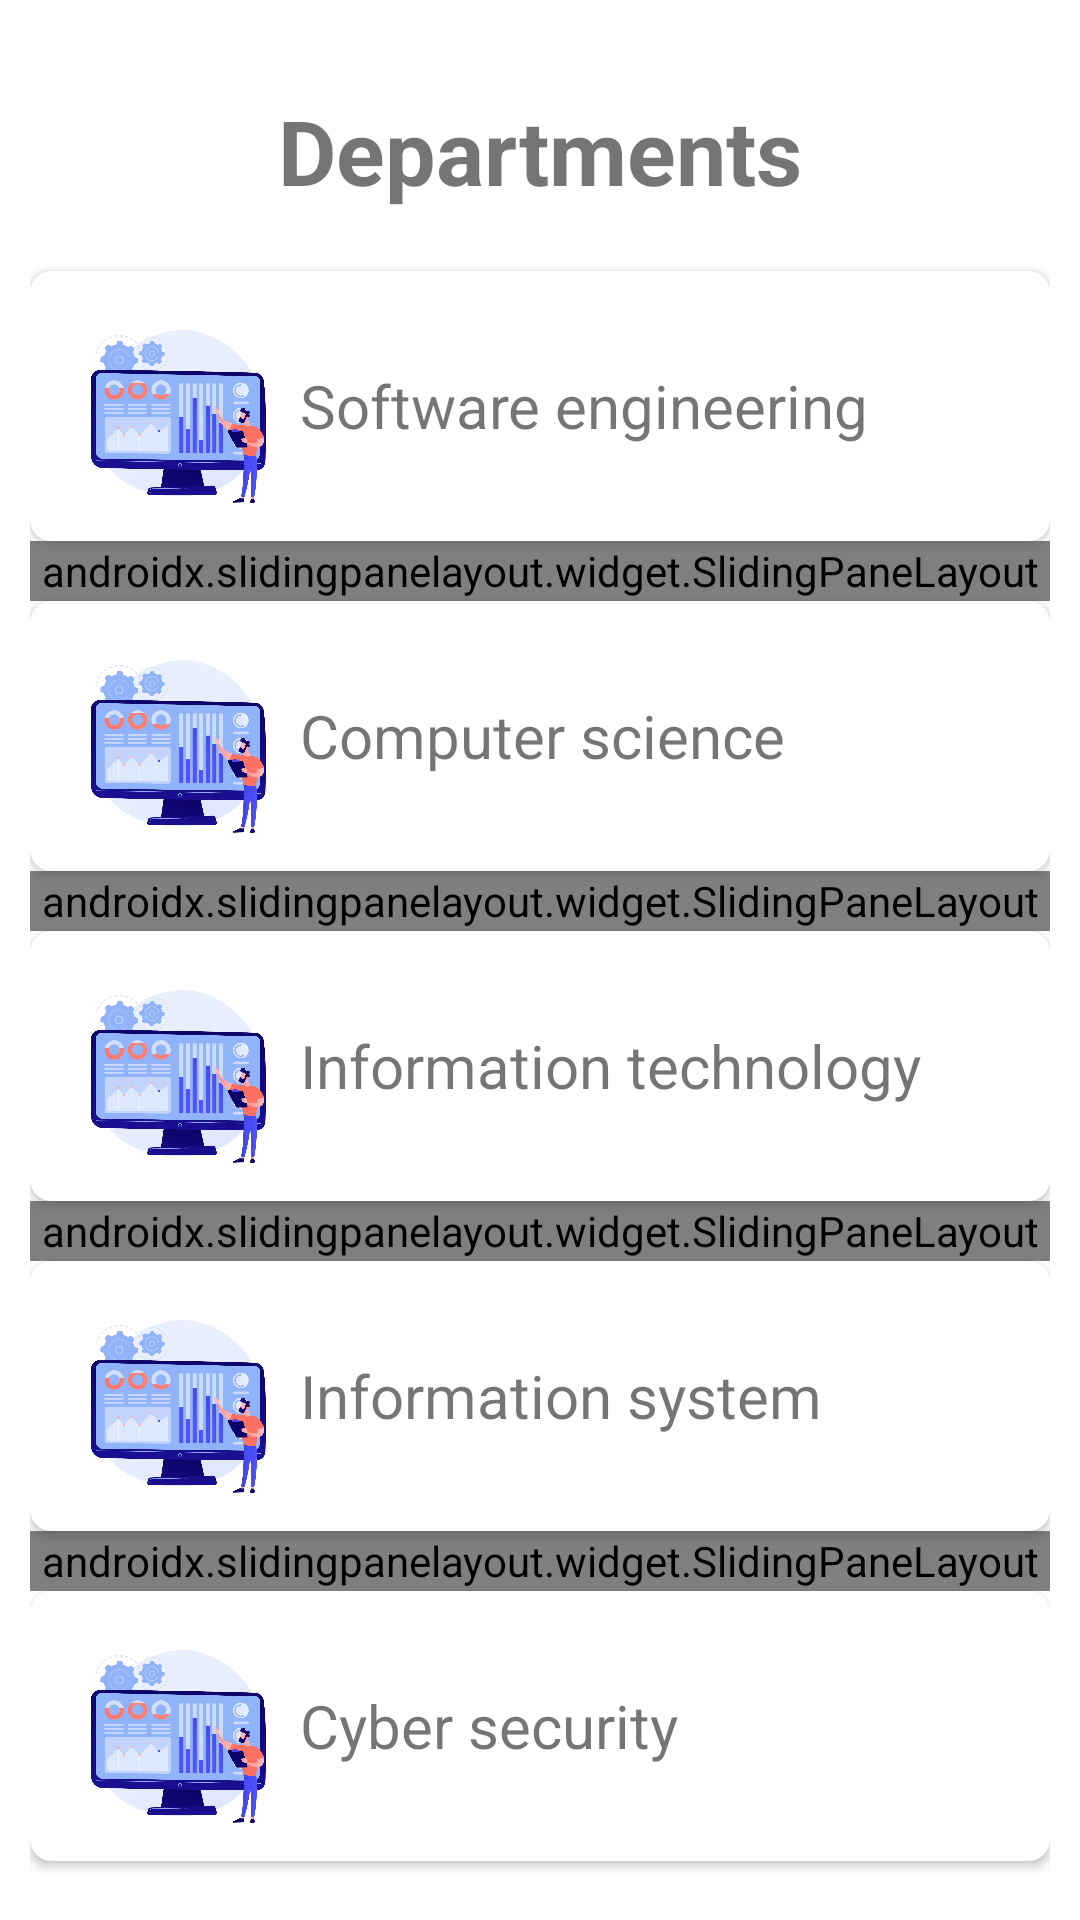

Write the Android layout XML for this screen, with the resource values it uses.
<!-- AndroidManifest.xml: application theme Theme.Attendance -->
<!-- res/layout/activity_department.xml -->
<?xml version="1.0" encoding="utf-8"?>
<LinearLayout xmlns:android="http://schemas.android.com/apk/res/android"
    xmlns:app="http://schemas.android.com/apk/res-auto"
    xmlns:tools="http://schemas.android.com/tools"
    android:layout_width="match_parent"
    android:layout_height="match_parent"
    android:orientation="vertical"
    android:padding="10dp"
    android:background="@color/lightBlue"
    tools:context=".FacultyModule.Department_Activity">

    <TextView
        android:layout_width="match_parent"
        android:layout_height="wrap_content"
        android:text="Departments"
        android:gravity="center"
        android:padding="20dp"
        android:textStyle="bold"
        android:textSize="30sp"/>

    <androidx.cardview.widget.CardView
        app:cardCornerRadius="7dp"
        android:layout_width="match_parent"
        android:layout_height="90dp">
        <LinearLayout
            android:id="@+id/swe"
            android:layout_width="match_parent"
            android:orientation="horizontal"
            android:padding="10dp"
            android:layout_height="90dp">



            <ImageView
                android:layout_width="80dp"
                android:layout_height="80dp"
                android:src="@drawable/admin" />
            <TextView
                android:layout_width="match_parent"
                android:layout_height="wrap_content"
                android:textSize="20sp"
                android:layout_gravity="center"
                android:text="Software engineering"/>
        </LinearLayout>

    </androidx.cardview.widget.CardView>
    <androidx.slidingpanelayout.widget.SlidingPaneLayout
        android:layout_width="match_parent"
        android:layout_height="20dp"/>
    <androidx.cardview.widget.CardView
        app:cardCornerRadius="7dp"
        android:layout_width="match_parent"
        android:layout_height="90dp">
        <LinearLayout
            android:layout_width="match_parent"
            android:orientation="horizontal"
            android:padding="10dp"
            android:layout_height="90dp">



            <ImageView
                android:layout_width="80dp"
                android:layout_height="80dp"
                android:src="@drawable/admin" />
            <TextView
                android:layout_width="match_parent"
                android:layout_height="wrap_content"
                android:textSize="20sp"
                android:layout_gravity="center"
                android:text="Computer science"/>
        </LinearLayout>

    </androidx.cardview.widget.CardView>
    <androidx.slidingpanelayout.widget.SlidingPaneLayout
        android:layout_width="match_parent"
        android:layout_height="20dp"/>
    <androidx.cardview.widget.CardView
        app:cardCornerRadius="7dp"
        android:layout_width="match_parent"
        android:layout_height="90dp">
        <LinearLayout
            android:layout_width="match_parent"
            android:orientation="horizontal"
            android:padding="10dp"
            android:layout_height="90dp">



            <ImageView
                android:layout_width="80dp"
                android:layout_height="80dp"
                android:src="@drawable/admin" />
            <TextView
                android:layout_width="match_parent"
                android:layout_height="wrap_content"
                android:textSize="20sp"
                android:layout_gravity="center"
                android:text="Information technology"/>
        </LinearLayout>

    </androidx.cardview.widget.CardView>
    <androidx.slidingpanelayout.widget.SlidingPaneLayout
        android:layout_width="match_parent"
        android:layout_height="20dp"/>
    <androidx.cardview.widget.CardView
        app:cardCornerRadius="7dp"
        android:layout_width="match_parent"
        android:layout_height="90dp">
        <LinearLayout
            android:layout_width="match_parent"
            android:orientation="horizontal"
            android:padding="10dp"
            android:layout_height="90dp">



            <ImageView
                android:layout_width="80dp"
                android:layout_height="80dp"
                android:src="@drawable/admin" />
            <TextView
                android:layout_width="match_parent"
                android:layout_height="wrap_content"
                android:textSize="20sp"
                android:layout_gravity="center"
                android:text="Information system"/>
        </LinearLayout>

    </androidx.cardview.widget.CardView>
    <androidx.slidingpanelayout.widget.SlidingPaneLayout
        android:layout_width="match_parent"
        android:layout_height="20dp"/>
    <androidx.cardview.widget.CardView
        app:cardCornerRadius="7dp"
        android:layout_width="match_parent"
        android:layout_height="90dp">
        <LinearLayout
            android:layout_width="match_parent"
            android:orientation="horizontal"
            android:padding="10dp"
            android:layout_height="90dp">



            <ImageView
                android:layout_width="80dp"
                android:layout_height="80dp"
                android:src="@drawable/admin" />
            <TextView
                android:layout_width="match_parent"
                android:layout_height="wrap_content"
                android:textSize="20sp"
                android:layout_gravity="center"
                android:text="Cyber security"/>
        </LinearLayout>

    </androidx.cardview.widget.CardView>

</LinearLayout>
<!-- resources referenced by this layout -->
<resources>
  <!-- drawable admin: jpg bitmap (drawable, 115998 bytes) -->
  <style name="Theme.Attendance" parent="Theme.MaterialComponents.DayNight.DarkActionBar">
          
          <item name="colorPrimary">@color/purple_500</item>
          <item name="colorPrimaryVariant">@color/purple_700</item>
          <item name="colorOnPrimary">@color/white</item>
          
          <item name="colorSecondary">@color/teal_200</item>
          <item name="colorSecondaryVariant">@color/teal_700</item>
          <item name="colorOnSecondary">@color/black</item>
          
          <item name="android:statusBarColor">?attr/colorPrimaryVariant</item>
          
      </style>
  <color name="purple_500">#FF6200EE</color>
  <color name="purple_700">#FF3700B3</color>
  <color name="white">#FFFFFFFF</color>
  <color name="teal_200">#FF03DAC5</color>
  <color name="teal_700">#FF018786</color>
  <color name="black">#FF000000</color>
</resources>
